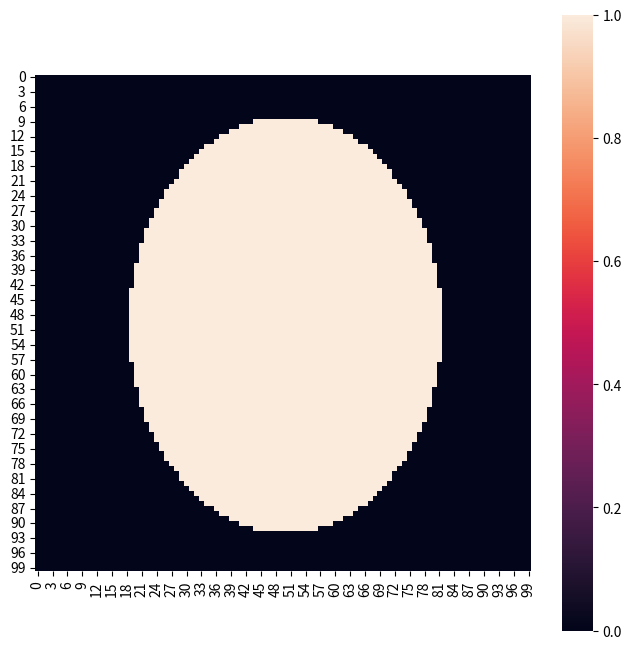

The script that saved this image: (Note: this script raises an exception after producing the figure.)
import numpy as np
import sympy as sp
import random
import seaborn as sbn
import matplotlib.pyplot as plt
import sys
sys.setrecursionlimit(100000)
size = 100
model=np.zeros((size,size))
def init_model(shape):
    #if shape == "ridges":
    #if shape == "streamline":
    if shape == "oval":
        for i in range(size):
            for j in range(size):
                if (i-size/2)**2/((size*0.4)**2)+(j-size/2)**2/((size*0.3)**2)<1.1:
                    model[i][j]=1
init_model("oval")
print(model)
plt.figure(1,figsize=(8,8))
sbn.heatmap(model,square=True)
plt.show()
def Surfsand( watermode, left_probability, diff_dist):
    # 模拟水源的出现
    # watermode=1为朝岸，0为浸泡，-1为离岸
    # model=0为空，1为沙子，0.5为水
    if watermode == 1:
        for i in range(size // 10):
            model[0][int(random.random() * size)] = 0.5
    if watermode == -1:
        for i in range(size // 10):
            model[size - 1][int(random.random() * size)] = 0.5
    if watermode == 0:
        for i in range(size // 80):
            model[0][int(random.random() * size)] = 0.5
            model[size - 1][int(random.random() * size)] = 0.5
            model[int(random.random() * size)][0] = 0.5
            model[int(random.random() * size)][size - 1] = 0.5
    # 模拟水流效果
    # 水源对周围进行流动
    for i in range(size):
        for j in range(size):
                waterflow(i, j)
    # 模拟水源对沙子效果
    # left_probability为最近时离开的几率
    # diff_dist为水源的作用范围
    for i in range(size):
        for j in range(size):
                if model[i][j] == 0.5:
                    for d in range(diff_dist):
                        d = d + 1
                        for x in (-1, 0, 1):
                            for y in (-1, 0, 1):
                                    if (0 <= (i + d * x) < size
                                            and 0 <= (j + d * y) < size):
                                        if model[i + d * x][j + d * y] == 1:
                                            if random.random() < left_probability / (
                                                    sp.sqrt(x * x + y * y ) * d ** 3):
                                                model[i + d * x][j + d * y] = 0
    return model


def waterflow(i, j,cnt):
    # 递归实现水流流动
    if model[i][j] == 0.5:
        for x, y in ((-1, 0), (1, 0),
                        (0, 1), (0, -1)):
            if (0 <= (i + x) < size
                    and 0 <= (j + y) < size):
                if model[i + x][j + y] == 0:
                    model[i + x][j + y] = 0.5
                    waterflow(i + x, j + y)

N=5
for time in range (N):
    cnt=0
    model=Surfsand(watermode=1,left_probability=0.2,diff_dist=2)
    plt.figure(time*10+cnt,figsize=(8,8))
    sbn.heatmap(model,square=True)
    plt.savefig('F:/ameri/{}.jpg'.format(time*10+cnt))
    cnt=cnt+1
    model = Surfsand(watermode=0, left_probability=0.1, diff_dist=2)
    plt.figure(time*10+cnt,figsize=(8,8))
    sbn.heatmap(model,square=True)
    plt.savefig('F:/ameri/{}.jpg'.format(time*10+cnt))
    cnt=cnt+1
    model = Surfsand(watermode=0, left_probability=0.1, diff_dist=2)
    plt.figure(time*10+cnt,figsize=(8,8))
    sbn.heatmap(model,square=True)
    plt.savefig('F:/ameri/{}.jpg'.format(time*10+cnt))
    cnt=cnt+1
    model = Surfsand(watermode=-1, left_probability=0.2, diff_dist=2)
    plt.figure(time*10+cnt,figsize=(8,8))
    sbn.heatmap(model,square=True)
    plt.savefig('F:/ameri/{}.jpg'.format(time*10+cnt))
    cnt=cnt+1
